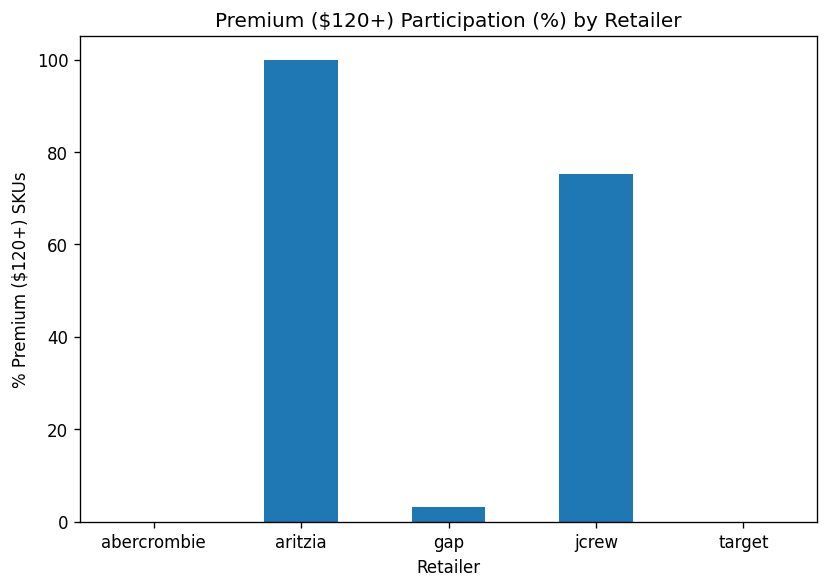

Source data for this figure (header and first rows):
source, total_skus, premium_skus, premium_pct
abercrombie, 13, 0.0, 0.0
aritzia, 6, 6.0, 100.0
gap, 158, 5.0, 3.165
jcrew, 105, 79.0, 75.24
target, 173, 0.0, 0.0
